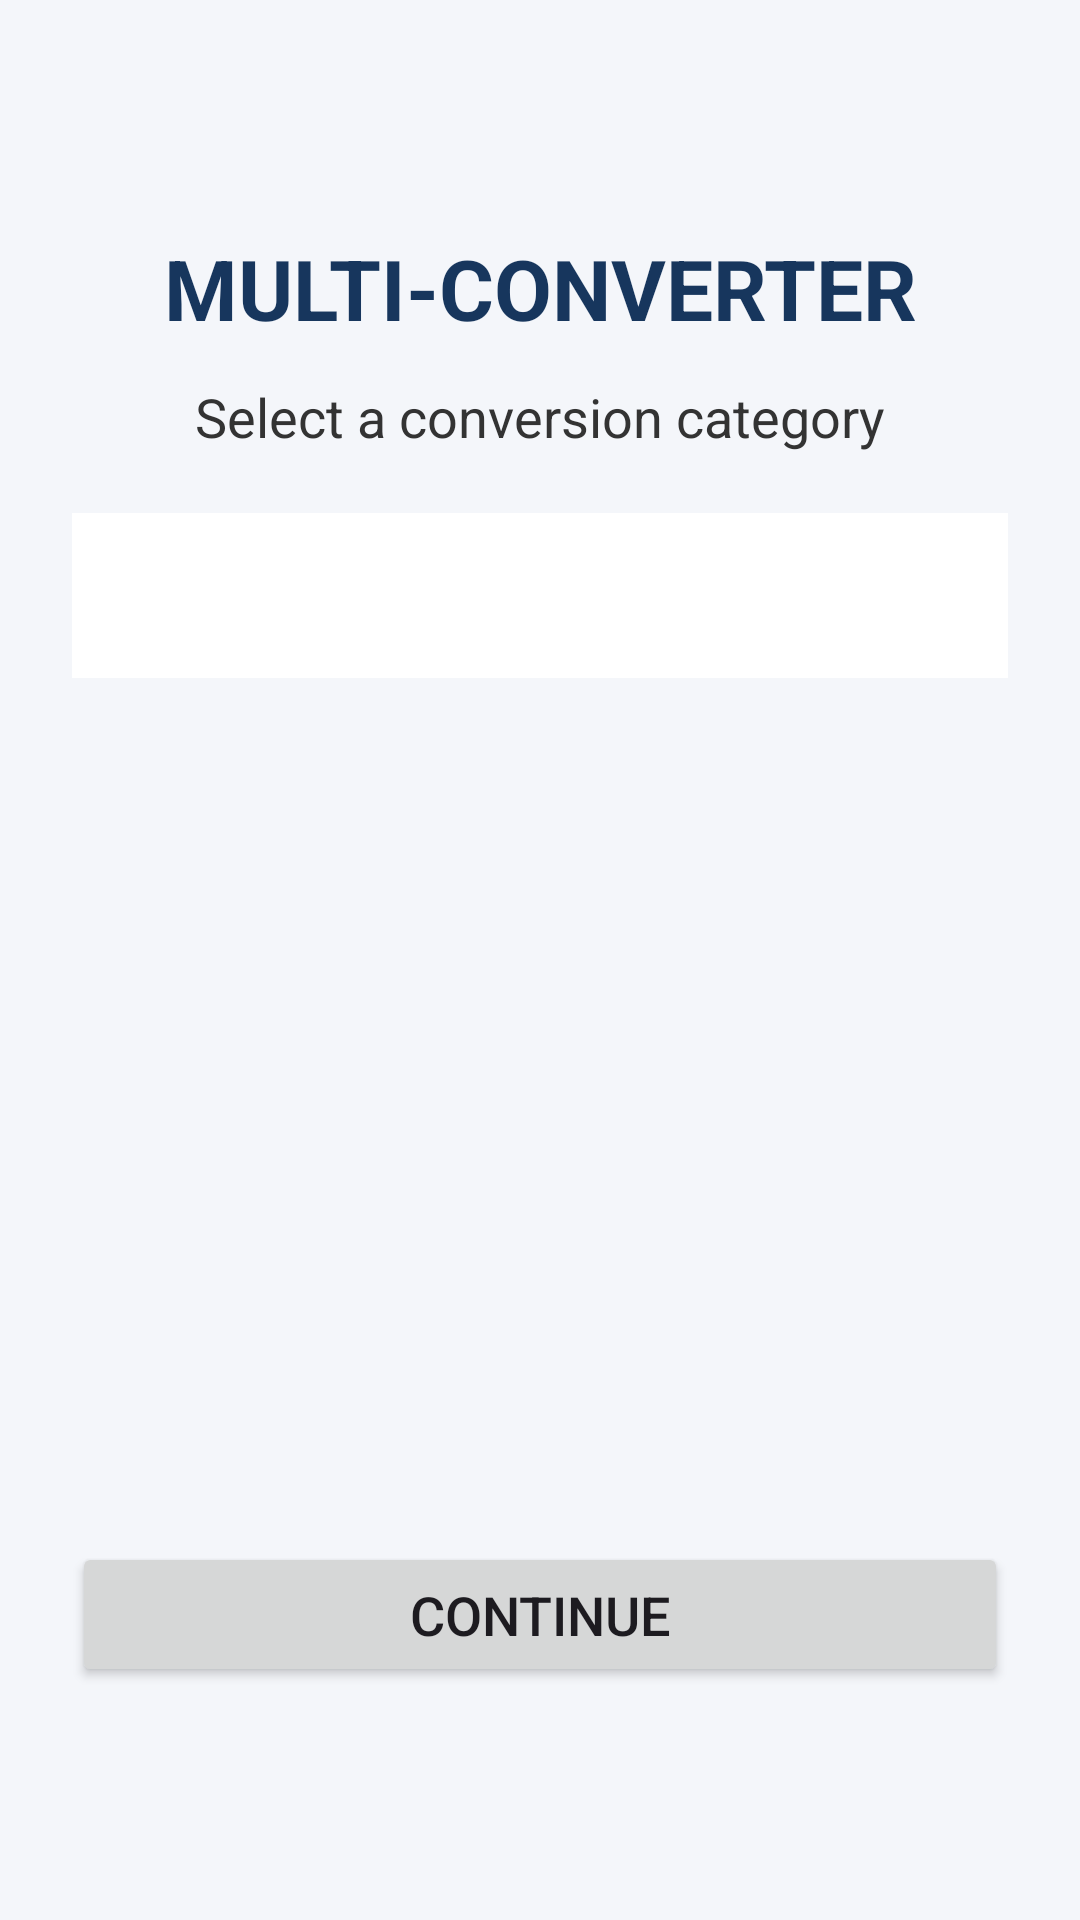

Layout XML and referenced resources for this Android screen:
<!-- AndroidManifest.xml: application theme Theme.ConversorDistanciasJava -->
<!-- res/layout/activity_main.xml -->
<?xml version="1.0" encoding="utf-8"?>
<LinearLayout
    xmlns:android="http://schemas.android.com/apk/res/android"
    android:layout_width="match_parent"
    android:layout_height="match_parent"
    android:orientation="vertical"
    android:gravity="center"
    android:padding="24dp"
    android:background="#F4F6FA">

    <TextView
        android:layout_width="match_parent"
        android:layout_height="wrap_content"
        android:text="MULTI-CONVERTER"
        android:textSize="28sp"
        android:textStyle="bold"
        android:textColor="#17365D"
        android:gravity="center"
        android:layout_marginBottom="12dp"/>

    <TextView
        android:layout_width="match_parent"
        android:layout_height="wrap_content"
        android:text="Select a conversion category"
        android:textSize="18sp"
        android:textColor="#333333"
        android:gravity="center"
        android:layout_marginBottom="20dp"/>

    <Spinner
        android:id="@+id/categorySpinner"
        android:layout_width="match_parent"
        android:layout_height="55dp"
        android:background="#FFFFFF"
        android:padding="8dp"
        android:layout_marginBottom="24dp"/>

    <ImageView
        android:id="@+id/categoryImage"
        android:layout_width="240dp"
        android:layout_height="240dp"
        android:scaleType="fitCenter"
        android:contentDescription="Selected category image"
        android:layout_marginBottom="24dp"/>

    <Button
        android:id="@+id/btnContinue"
        android:layout_width="match_parent"
        android:layout_height="wrap_content"
        android:text="CONTINUE"
        android:textSize="18sp"
        android:padding="12dp"/>

</LinearLayout>
<!-- resources referenced by this layout -->
<resources>
  <style name="Theme.ConversorDistanciasJava" parent="Base.Theme.ConversorDistanciasJava" />
  <style name="Base.Theme.ConversorDistanciasJava" parent="Theme.Material3.DayNight.NoActionBar">
          
          
      </style>
</resources>
